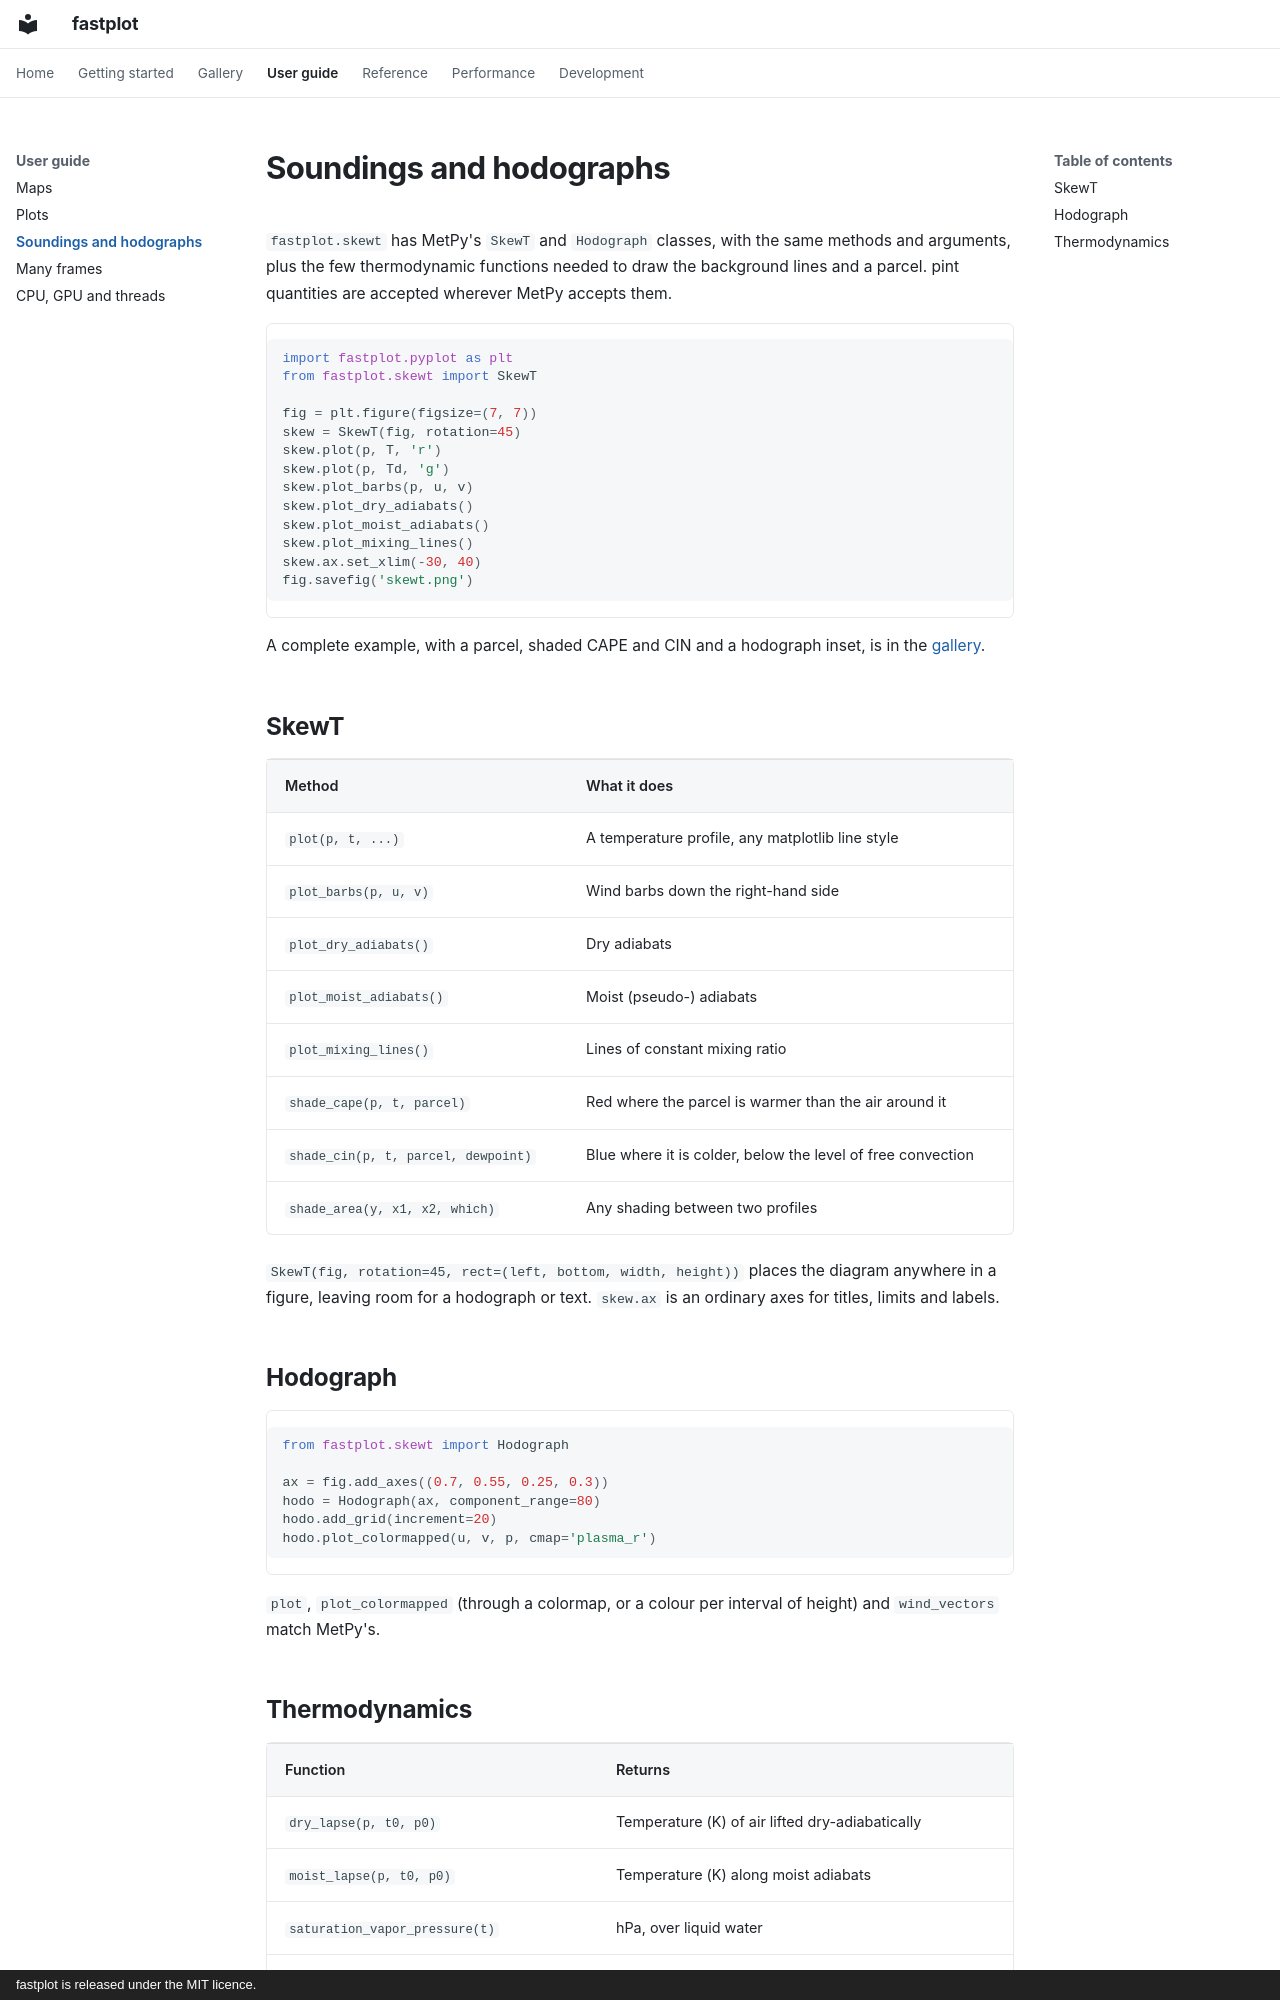

repository: Rochy111/fastplot · page: guide/soundings/index.html · generator: mkdocs · copyright: fastplot is released under the MIT licence.

# Soundings and hodographs

`fastplot.skewt` has MetPy's `SkewT` and `Hodograph` classes, with the same
methods and arguments, plus the few thermodynamic functions needed to draw
the background lines and a parcel. pint quantities are accepted wherever
MetPy accepts them.

```python
import fastplot.pyplot as plt
from fastplot.skewt import SkewT

fig = plt.figure(figsize=(7, 7))
skew = SkewT(fig, rotation=45)
skew.plot(p, T, 'r')
skew.plot(p, Td, 'g')
skew.plot_barbs(p, u, v)
skew.plot_dry_adiabats()
skew.plot_moist_adiabats()
skew.plot_mixing_lines()
skew.ax.set_xlim(-30, 40)
fig.savefig('skewt.png')
```

A complete example, with a parcel, shaded CAPE and CIN and a hodograph
inset, is in the [gallery](../gallery/sounding.md).

## SkewT

| Method | What it does |
|---|---|
| `plot(p, t, ...)` | A temperature profile, any matplotlib line style |
| `plot_barbs(p, u, v)` | Wind barbs down the right-hand side |
| `plot_dry_adiabats()` | Dry adiabats |
| `plot_moist_adiabats()` | Moist (pseudo-) adiabats |
| `plot_mixing_lines()` | Lines of constant mixing ratio |
| `shade_cape(p, t, parcel)` | Red where the parcel is warmer than the air around it |
| `shade_cin(p, t, parcel, dewpoint)` | Blue where it is colder, below the level of free convection |
| `shade_area(y, x1, x2, which)` | Any shading between two profiles |

`SkewT(fig, rotation=45, rect=(left, bottom, width, height))` places the
diagram anywhere in a figure, leaving room for a hodograph or text.
`skew.ax` is an ordinary axes for titles, limits and labels.

## Hodograph

```python
from fastplot.skewt import Hodograph

ax = fig.add_axes((0.7, 0.55, 0.25, 0.3))
hodo = Hodograph(ax, component_range=80)
hodo.add_grid(increment=20)
hodo.plot_colormapped(u, v, p, cmap='plasma_r')
```

`plot`, `plot_colormapped` (through a colormap, or a colour per interval of
height) and `wind_vectors` match MetPy's.
